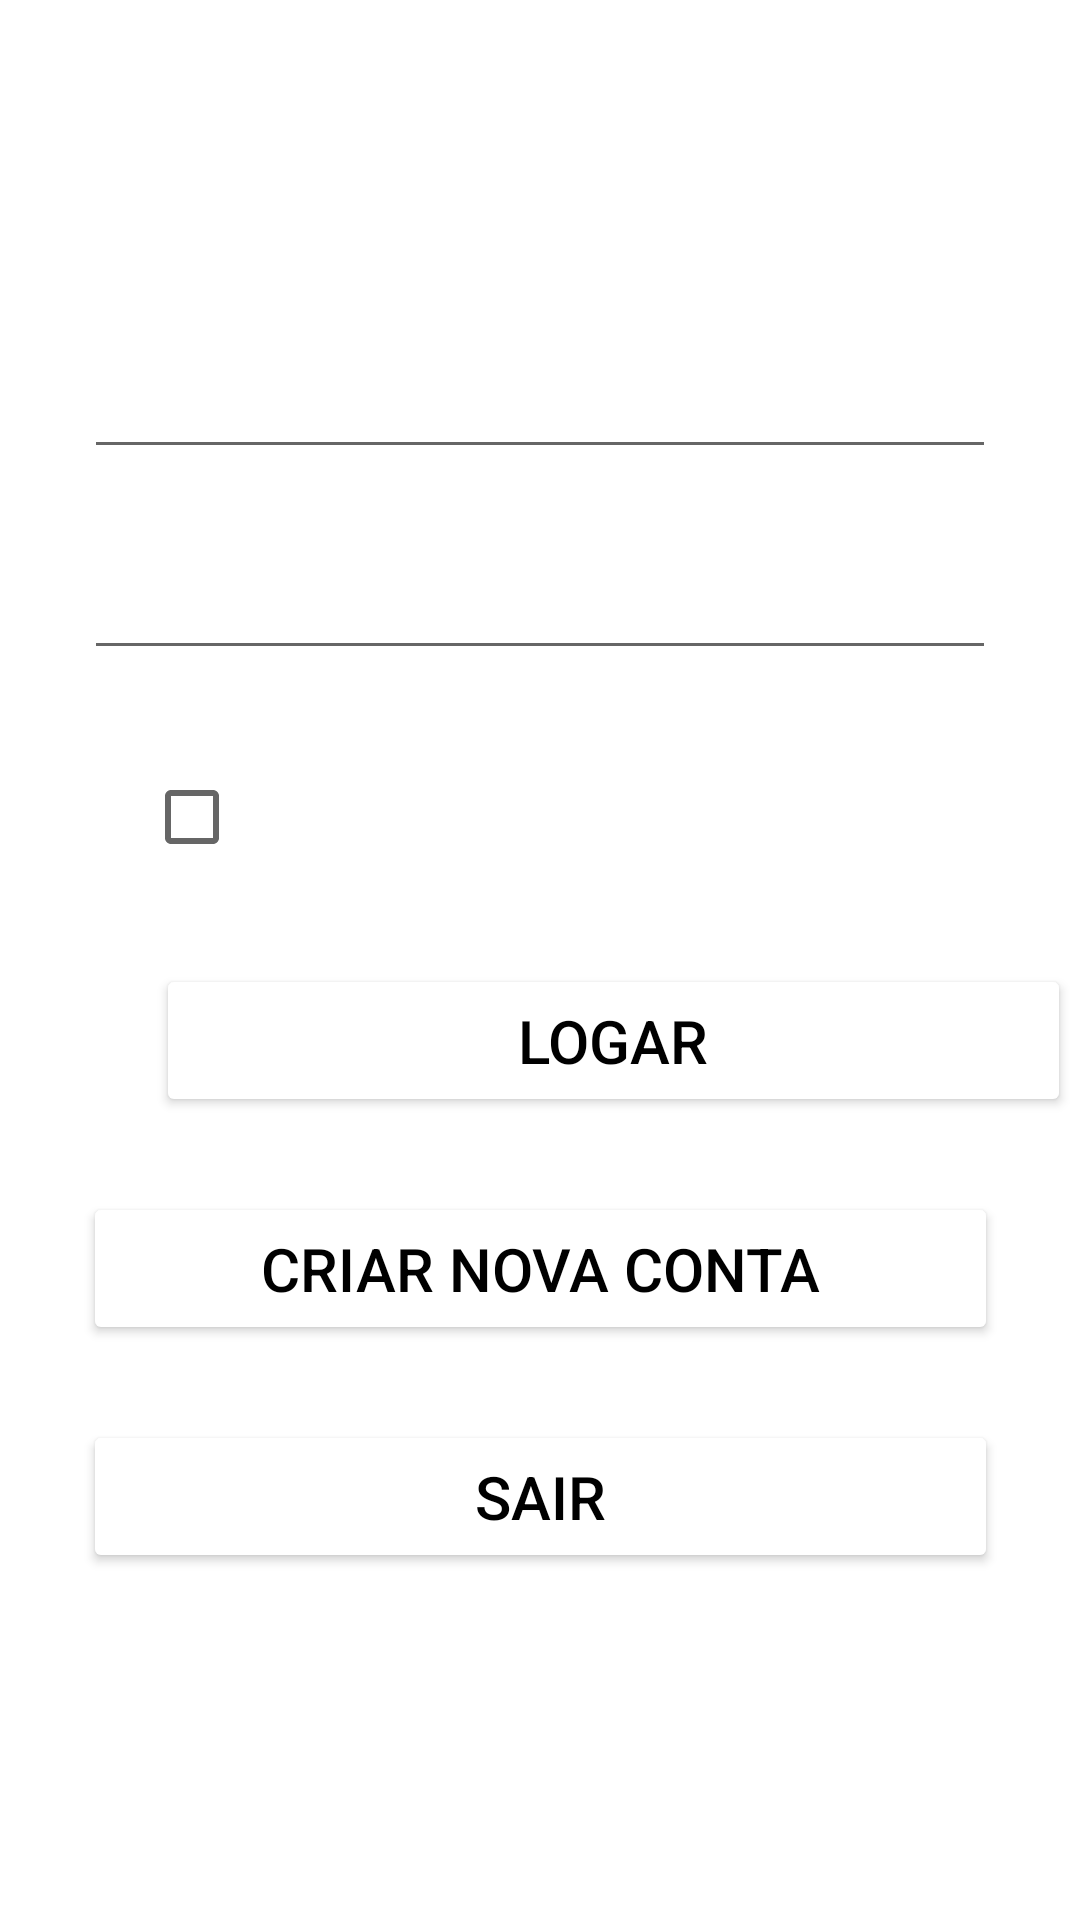

Here is an Android app screen rendered from its layout file. Give the layout XML and the strings, colors and styles it references.
<!-- AndroidManifest.xml: application theme Theme.PetFound -->
<!-- res/layout/activity_main.xml -->
<?xml version="1.0" encoding="utf-8"?>
<androidx.constraintlayout.widget.ConstraintLayout xmlns:android="http://schemas.android.com/apk/res/android"
    xmlns:app="http://schemas.android.com/apk/res-auto"
    xmlns:tools="http://schemas.android.com/tools"
    android:layout_width="match_parent"
    android:layout_height="match_parent"
    android:background="@drawable/background"
    tools:context=".MainActivity">

    <TextView
        android:id="@+id/tv_login"
        android:layout_width="wrap_content"
        android:layout_height="wrap_content"
        android:layout_marginStart="85dp"
        android:layout_marginTop="24dp"
        android:layout_marginEnd="85dp"
        android:text="Login"
        android:textColor="@color/white"
        android:textSize="30dp"
        app:layout_constraintEnd_toEndOf="parent"
        app:layout_constraintHorizontal_bias="0.476"
        app:layout_constraintStart_toStartOf="parent"
        app:layout_constraintTop_toTopOf="parent" />

    <EditText
        android:id="@+id/edt_senha_login"
        android:layout_width="304dp"
        android:layout_height="42dp"
        android:layout_marginStart="25dp"
        android:layout_marginTop="25dp"
        android:layout_marginEnd="25dp"
        android:ems="10"
        android:hint="Senha"
        android:inputType="textPersonName"
        android:textColorHint="@color/white"
        app:layout_constraintEnd_toEndOf="parent"
        app:layout_constraintHorizontal_bias="0.491"
        app:layout_constraintStart_toStartOf="parent"
        app:layout_constraintTop_toBottomOf="@+id/edt_email_login" />

    <CheckBox
        android:id="@+id/cb_senha_login_mostrar"
        android:layout_width="wrap_content"
        android:layout_height="wrap_content"
        android:layout_marginStart="48dp"
        android:layout_marginTop="25dp"
        android:text="Mostrar Senha"
        android:textColor="#FFFFFF"
        android:textColorHint="#FFFFFF"
        app:layout_constraintStart_toStartOf="parent"
        app:layout_constraintTop_toBottomOf="@+id/edt_senha_login" />

    <Button
        android:id="@+id/bt_logar"
        android:layout_width="305dp"
        android:layout_height="51dp"
        android:layout_marginStart="52dp"
        android:layout_marginTop="25dp"
        android:layout_marginEnd="52dp"
        android:backgroundTint="@color/white"
        android:text="Logar"
        android:textColor="@color/black"
        android:textSize="20dp"
        app:layout_constraintEnd_toEndOf="parent"
        app:layout_constraintHorizontal_bias="0.0"
        app:layout_constraintStart_toStartOf="parent"
        app:layout_constraintTop_toBottomOf="@+id/cb_senha_login_mostrar" />

    <Button
        android:id="@+id/bt_criar_conta"
        android:layout_width="305dp"
        android:layout_height="51dp"
        android:layout_marginStart="52dp"
        android:layout_marginTop="25dp"
        android:layout_marginEnd="52dp"
        android:backgroundTint="@color/white"
        android:text="Criar nova conta"
        android:textColor="@color/black"
        android:textSize="20dp"
        app:layout_constraintEnd_toEndOf="parent"
        app:layout_constraintStart_toStartOf="parent"
        app:layout_constraintTop_toBottomOf="@+id/bt_logar" />

    <Button
        android:id="@+id/bt_sair"
        android:layout_width="305dp"
        android:layout_height="51dp"
        android:layout_marginStart="52dp"
        android:layout_marginTop="25dp"
        android:layout_marginEnd="52dp"
        android:backgroundTint="@color/white"
        android:text="Sair"
        android:textColor="@color/black"
        android:textSize="20dp"
        app:layout_constraintEnd_toEndOf="parent"
        app:layout_constraintStart_toStartOf="parent"
        app:layout_constraintTop_toBottomOf="@+id/bt_criar_conta" />

    <EditText
        android:id="@+id/edt_email_login"
        android:layout_width="304dp"
        android:layout_height="42dp"
        android:layout_marginStart="25dp"
        android:layout_marginTop="50dp"
        android:layout_marginEnd="25dp"
        android:ems="10"
        android:inputType="textPersonName"
        android:hint="E-mail"
        android:textColorHint="@color/white"
        app:layout_constraintEnd_toEndOf="parent"
        app:layout_constraintHorizontal_bias="0.491"
        app:layout_constraintStart_toStartOf="parent"
        app:layout_constraintTop_toBottomOf="@+id/tv_login" />

</androidx.constraintlayout.widget.ConstraintLayout>
<!-- resources referenced by this layout -->
<resources>
  <color name="black">#FF000000</color>
  <color name="white">#FFFFFFFF</color>
  <style name="Theme.PetFound" parent="Theme.MaterialComponents.DayNight.DarkActionBar">
          
          <item name="colorPrimary">@color/purple_500</item>
          <item name="colorPrimaryVariant">@color/purple_700</item>
          <item name="colorOnPrimary">@color/white</item>
          
          <item name="colorSecondary">@color/teal_200</item>
          <item name="colorSecondaryVariant">@color/teal_700</item>
          <item name="colorOnSecondary">@color/black</item>
          
          <item name="android:statusBarColor" tools:targetApi="l">?attr/colorPrimaryVariant</item>
          
      </style>
  <color name="purple_500">#FF6200EE</color>
  <color name="purple_700">#FF3700B3</color>
  <color name="teal_200">#FF03DAC5</color>
  <color name="teal_700">#FF018786</color>
</resources>
